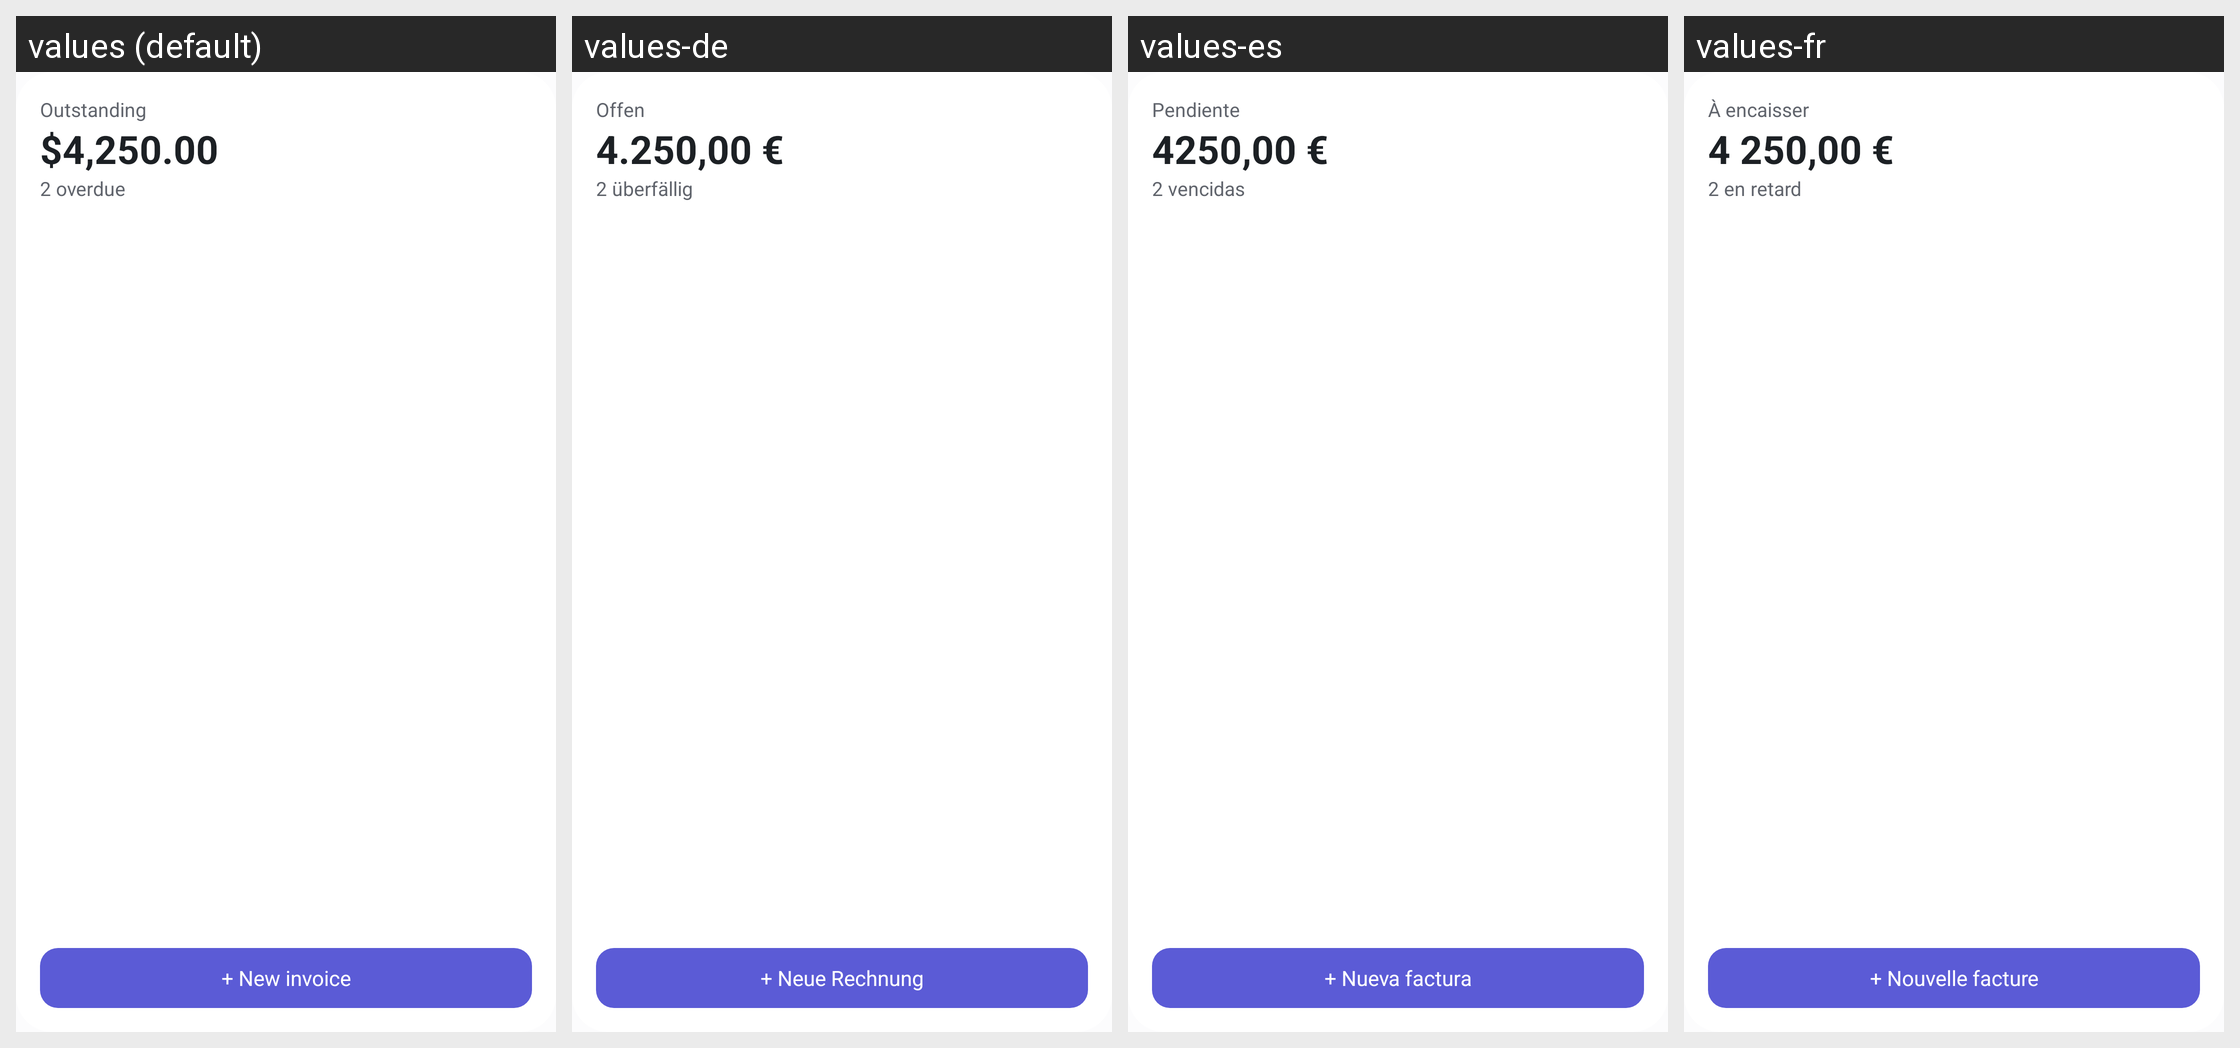

The same Android screen rendered under several of its app's locales, left to right. List the strings drawn on it with the default value and each locale's translation.
Android screen res/layout/widget_preview.xml rendered under 4 locales, left to right: values (default), values-de, values-es, values-fr. Device: Nexus 5 (rendered at 1080×1920; each locale shown at half size, 540×960, under a caption strip naming it); theme AppTheme.
Other locales in the repository, not shown: values-pt.
Strings drawn on this screen, with the default value and each locale's value (text and hints the layout hard-codes, and strings that could not be matched under every locale, appear in the picture but are not listed):

widget_label
  values: Outstanding
  values-de: Offen
  values-es: Pendiente
  values-fr: À encaisser

widget_preview_amount
  values: $4,250.00
  values-de: 4.250,00 €
  values-es: 4250,00 €
  values-fr: 4 250,00 €

widget_preview_overdue
  values: 2 overdue
  values-de: 2 überfällig
  values-es: 2 vencidas
  values-fr: 2 en retard

widget_new
  values: + New invoice
  values-de: + Neue Rechnung
  values-es: + Nueva factura
  values-fr: + Nouvelle facture
